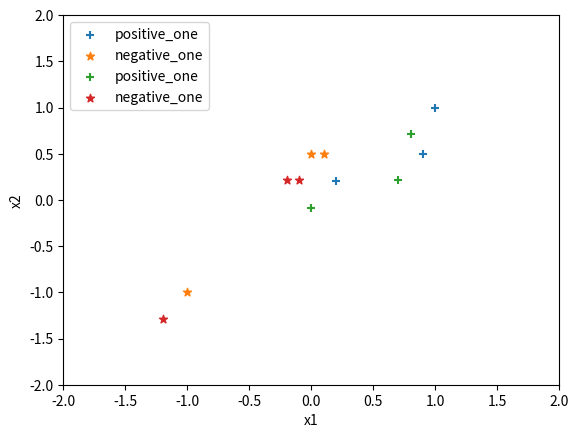

The matplotlib source for this figure:
# -*- coding: utf-8 -*-
"""Fractal-3 Assignemnt-CSL7020-Problem-1-M22AI621.ipynb

Automatically generated by Colaboratory.

Original file is located at
    https://colab.research.google.com/drive/1qgwagQF-mFQ5_Mx2rZJY6J1xajnkXzEW

# Implementing perceptron algorithm without making the data mean centered
"""

import numpy as np
import matplotlib.pyplot as plt
import pandas as pd
positive_one = np.array([[1,1],[0.2,0.2],[0.9,0.5]])
negative_one = np.array([[-1,-1],[0,0.5],[0.1,0.5]])
data= np.concatenate((positive_one, negative_one), axis=0) # data is 6 rows and 2 columns
print(data)
y=[1,1,1, -1, -1, -1]
print(y)

plt.scatter(np.array(data[0:3,0]), np.array(data[0:3,1]),marker='+', label='positive_one' )
plt.scatter(np.array(data[3:6,0]), np.array(data[3:6,1]),marker='*', label='negative_one' )
plt.xlabel('x1')
plt.ylabel('x2')
plt.ylim(-2,2)
plt.xlim(-2,2)
plt.legend()
plt.show()

correctClassified = 0
w = [1,1] # As given
w = np.append(w,0) # append w0=0 since w0 is not provided
print(w)

number_of_steps_for_convergence = 0
dataframe_of_x_w = pd.DataFrame()
while (correctClassified != len(data)): #Until everything is classified
  for sample in range(len(data)):
    x = np.append(data[sample,0:2],1)
    if y[sample]==1: #Sample is positive_one 
       if np.dot(np.transpose(w),x)>=0: #WX >= 0
         correctClassified=correctClassified+1
         print("sample is positive_one")
       else: #positive_one is classified as negative_one     
          w=w+x
          number_of_steps_for_convergence += 1
          df_new_row = pd.DataFrame({ 'x1': [x[0]], 'x2': [x[1]], 'w1':float([w[0]][0]), 'w2':float([w[1]][0])})
          dataframe_of_x_w = pd.concat([dataframe_of_x_w, df_new_row])          
    else: #Sample is negative_one
         if np.dot(np.transpose(w),x)<0: # WX < 0
           correctClassified=correctClassified+1
           print("sample is negative_one")
         else: #negative_one is classified as positive_one          
          w=w-x
          number_of_steps_for_convergence += 1
          df_new_row = pd.DataFrame({ 'x1': [x[0]], 'x2': [x[1]], 'w1':float([w[0]][0]), 'w2':float([w[1]][0])})
          dataframe_of_x_w = pd.concat([dataframe_of_x_w, df_new_row])          
  if(correctClassified != len(data)):
      correctClassified=0           
print("Weight vector:", w) 
print("Number of steps required for convergence:",number_of_steps_for_convergence)
print(dataframe_of_x_w)

"""# Implementing perceptron algorithm by making the data mean centered"""

import numpy as np
import matplotlib.pyplot as plt
import pandas as pd
positive_one = np.array([[1,1],[0.2,0.2],[0.9,0.5]])
negative_one = np.array([[-1,-1],[0,0.5],[0.1,0.5]])
data= np.concatenate((positive_one, negative_one), axis=0) # data is 6 rows and 2 columns
data = data - np.mean(data,axis=0) # will make data mean = 0
print(data)
y=[1,1,1, -1, -1, -1]
print(y)

plt.scatter(np.array(data[0:3,0]), np.array(data[0:3,1]),marker='+', label='positive_one' )
plt.scatter(np.array(data[3:6,0]), np.array(data[3:6,1]),marker='*', label='negative_one' )
plt.xlabel('x1')
plt.ylabel('x2')
plt.ylim(-2,2)
plt.xlim(-2,2)
plt.legend()
plt.show()

correctClassified = 0
w = [1,1] # As given
w = np.append(w,0) # append w0=0 since w0 is not provided
print(w)

number_of_steps_for_convergence = 0
dataframe_of_x_w = pd.DataFrame()
while (correctClassified != len(data)): #Until everything is classified
  for sample in range(len(data)):
    x = np.append(data[sample,0:2],1)
    if y[sample]==1: #Sample is positive_one 
       if np.dot(np.transpose(w),x)>=0: #WX >= 0
         correctClassified=correctClassified+1
         print("sample is positive_one")
       else: #positive_one is classified as negative_one     
          w=w+x
          number_of_steps_for_convergence += 1
          df_new_row = pd.DataFrame({ 'x1': [x[0]], 'x2': [x[1]], 'w1':float([w[0]][0]), 'w2':float([w[1]][0])})
          dataframe_of_x_w = pd.concat([dataframe_of_x_w, df_new_row])          
    else: #Sample is negative_one
         if np.dot(np.transpose(w),x)<0: # WX < 0
           correctClassified=correctClassified+1
           print("sample is negative_one")
         else: #negative_one is classified as positive_one          
          w=w-x
          number_of_steps_for_convergence += 1
          df_new_row = pd.DataFrame({ 'x1': [x[0]], 'x2': [x[1]], 'w1':float([w[0]][0]), 'w2':float([w[1]][0])})
          dataframe_of_x_w = pd.concat([dataframe_of_x_w, df_new_row])          
  if(correctClassified != len(data)):
      correctClassified=0           
print("Weight vector:", w) 
print("Number of steps required for convergence:",number_of_steps_for_convergence)
print(dataframe_of_x_w)